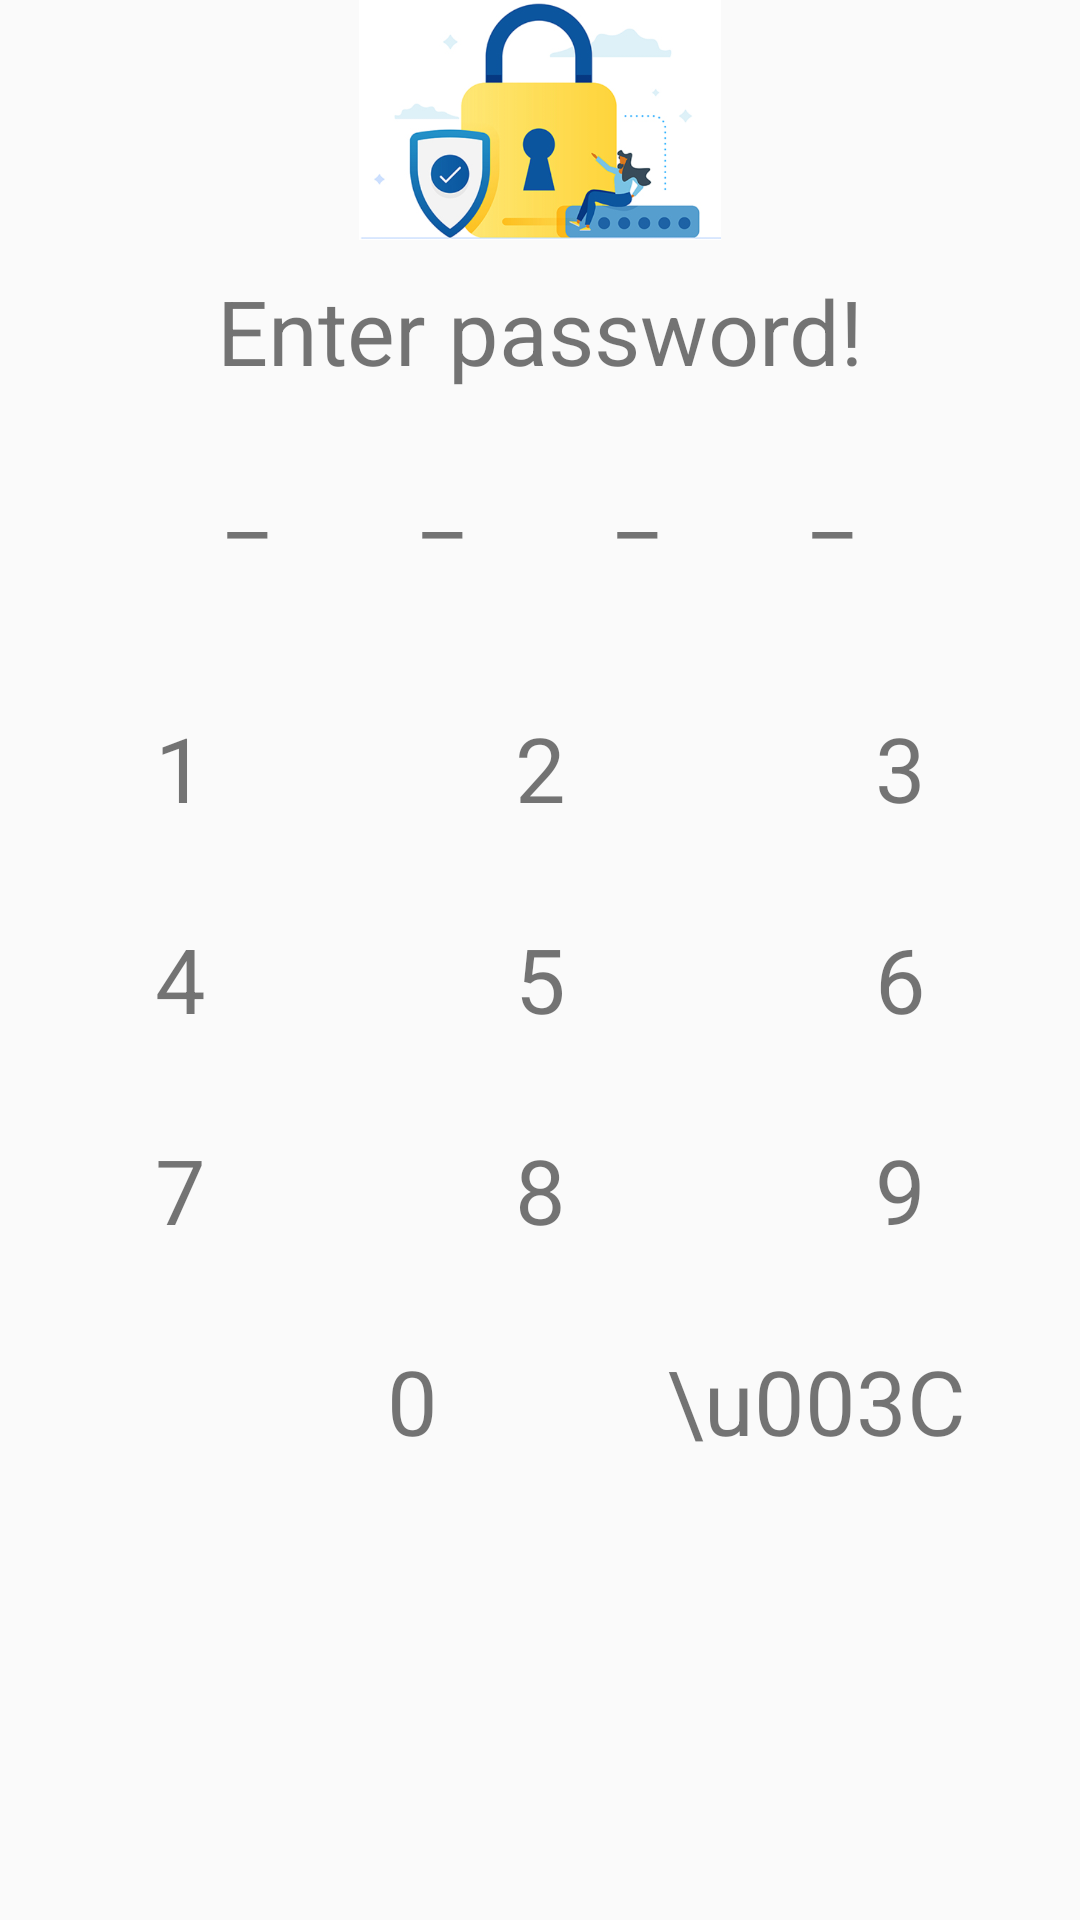

Here is an Android app screen rendered from its layout file. Give the layout XML and the strings, colors and styles it references.
<!-- AndroidManifest.xml: application theme AppTheme -->
<!-- res/layout/lock.xml -->
<?xml version="1.0" encoding="utf-8"?>

<LinearLayout xmlns:android="http://schemas.android.com/apk/res/android"
    xmlns:app="http://schemas.android.com/apk/res-auto"
    xmlns:tools="http://schemas.android.com/tools"
    android:layout_width="match_parent"
    android:layout_height="wrap_content"
    tools:context=".MainActivity"
    android:layout_gravity="center">

    <LinearLayout
        android:layout_width="match_parent"
        android:layout_height="wrap_content"
        android:orientation="vertical"
        >

        <ImageView
            android:id="@+id/passwdimg"
            android:layout_width="match_parent"
            android:layout_height="80dp"
            android:src="@drawable/lock"
            >
        </ImageView>

        <TextView
            android:id="@+id/textView"
            android:layout_width="match_parent"
            android:layout_height="wrap_content"
            android:layout_marginTop="10dp"
            android:gravity="center"
            android:text="Enter password!"
            android:textSize="30dp">
        </TextView>
        <LinearLayout
            android:layout_width="match_parent"
            android:layout_height="wrap_content"
            android:orientation="horizontal"
            android:paddingLeft="50dp"
            android:paddingRight="50dp"
            android:layout_marginBottom="20dp">
            <TextView
                android:id="@+id/pw1"
                android:layout_width="wrap_content"
                android:layout_height="wrap_content"
                android:text="_"
                android:layout_weight="1"
                android:gravity="center"
                android:padding="15dp"
                android:textSize="30dp">

            </TextView>
            <TextView
                android:id="@+id/pw2"
                android:layout_width="wrap_content"
                android:layout_height="wrap_content"
                android:text="_"
                android:layout_weight="1"
                android:gravity="center"
                android:padding="15dp"
                android:textSize="30dp">

            </TextView>
            <TextView
                android:id="@+id/pw3"
                android:layout_width="wrap_content"
                android:layout_height="wrap_content"
                android:text="_"
                android:layout_weight="1"
                android:gravity="center"
                android:padding="15dp"
                android:textSize="30dp">

            </TextView>
            <TextView
                android:id="@+id/pw4"
                android:layout_width="wrap_content"
                android:layout_height="wrap_content"
                android:text="_"
                android:layout_weight="1"
                android:gravity="center"
                android:padding="15dp"
                android:textSize="30dp">
            </TextView>
        </LinearLayout>

        <LinearLayout
            android:layout_width="match_parent"
            android:layout_height="wrap_content"
            android:orientation="horizontal">
            <TextView
                android:id="@+id/num1"
                android:layout_width="wrap_content"
                android:layout_height="wrap_content"
                android:text="1"
                android:layout_weight="1"
                android:gravity="center"
                android:padding="15dp"
                android:textSize="30dp"
                android:onClick="onClick">

            </TextView>
            <TextView
                android:id="@+id/num2"
                android:layout_width="wrap_content"
                android:layout_height="wrap_content"
                android:text="2"
                android:layout_weight="1"
                android:gravity="center"
                android:padding="15dp"
                android:textSize="30dp"
                android:onClick="onClick">

            </TextView>
            <TextView
                android:id="@+id/num3"
                android:layout_width="wrap_content"
                android:layout_height="wrap_content"
                android:text="3"
                android:layout_weight="1"
                android:gravity="center"
                android:padding="15dp"
                android:textSize="30dp"
                android:onClick="onClick">

            </TextView>
        </LinearLayout>
        <LinearLayout
            android:layout_width="match_parent"
            android:layout_height="wrap_content"
            android:orientation="horizontal">

            <TextView
                android:id="@+id/num4"
                android:layout_width="wrap_content"
                android:layout_height="wrap_content"
                android:text="4"
                android:layout_weight="1"
                android:gravity="center"
                android:padding="15dp"
                android:textSize="30dp"
                android:onClick="onClick">

            </TextView>
            <TextView
                android:id="@+id/num5"
                android:layout_width="wrap_content"
                android:layout_height="wrap_content"
                android:text="5"
                android:layout_weight="1"
                android:gravity="center"
                android:padding="15dp"
                android:textSize="30dp"
                android:onClick="onClick">

            </TextView>
            <TextView
                android:id="@+id/num6"
                android:layout_width="wrap_content"
                android:layout_height="wrap_content"
                android:text="6"
                android:layout_weight="1"
                android:gravity="center"
                android:padding="15dp"
                android:textSize="30dp"
                android:onClick="onClick">

            </TextView>
        </LinearLayout>
        <LinearLayout
            android:layout_width="match_parent"
            android:layout_height="wrap_content"
            android:orientation="horizontal">
            <TextView
                android:id="@+id/num7"
                android:layout_width="wrap_content"
                android:layout_height="wrap_content"
                android:text="7"
                android:layout_weight="1"
                android:gravity="center"
                android:padding="15dp"
                android:textSize="30dp"
                android:onClick="onClick">

            </TextView>
            <TextView
                android:id="@+id/num8"
                android:layout_width="wrap_content"
                android:layout_height="wrap_content"
                android:text="8"
                android:layout_weight="1"
                android:gravity="center"
                android:padding="15dp"
                android:textSize="30dp"
                android:onClick="onClick">

            </TextView>
            <TextView
                android:id="@+id/num9"
                android:layout_width="wrap_content"
                android:layout_height="wrap_content"
                android:text="9"
                android:layout_weight="1"
                android:gravity="center"
                android:padding="15dp"
                android:textSize="30dp"
                android:onClick="onClick">

            </TextView>
        </LinearLayout>
        <LinearLayout
            android:layout_width="match_parent"
            android:layout_height="wrap_content"
            android:orientation="horizontal">
            <TextView
                android:layout_width="wrap_content"
                android:layout_height="wrap_content"
                android:text="  "
                android:layout_weight="1"
                android:gravity="center"
                android:padding="15dp"
                android:textSize="30dp">

            </TextView>
            <TextView
                android:id="@+id/num0"
                android:layout_width="wrap_content"
                android:layout_height="wrap_content"
                android:text="0"
                android:layout_weight="1"
                android:gravity="center"
                android:padding="15dp"
                android:textSize="30dp"
                android:onClick="onClick">

            </TextView>
            <TextView
                android:id="@+id/delete"
                android:layout_width="wrap_content"
                android:layout_height="wrap_content"
                android:text="\u003C"
                android:layout_weight="1"
                android:gravity="center"
                android:padding="15dp"
                android:textSize="30dp"
                android:onClick="onClick">

            </TextView>
        </LinearLayout>

    </LinearLayout>


</LinearLayout>
<!-- resources referenced by this layout -->
<resources>
  <!-- drawable lock: png bitmap (drawable-v24, 141701 bytes) -->
  <style name="AppTheme" parent="Theme.AppCompat.Light.DarkActionBar">
          
          <item name="colorPrimary">@color/colorPrimary</item>
          <item name="colorPrimaryDark">@color/colorPrimaryDark</item>
          <item name="colorAccent">@color/colorAccent</item>
  
          
          <item name="windowActionBar">false</item>
          <item name="windowNoTitle">true</item>
  
          <item name="android:statusBarColor">#000000</item>
  
      </style>
  <color name="colorPrimary">#6200EE</color>
  <color name="colorPrimaryDark">#3700B3</color>
  <color name="colorAccent">#03DAC5</color>
</resources>
